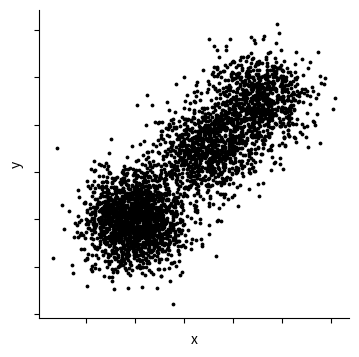
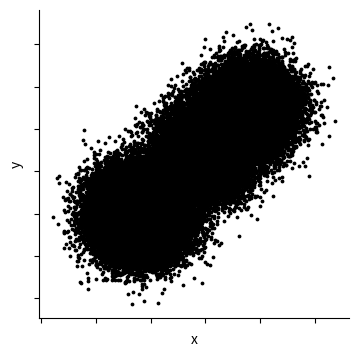
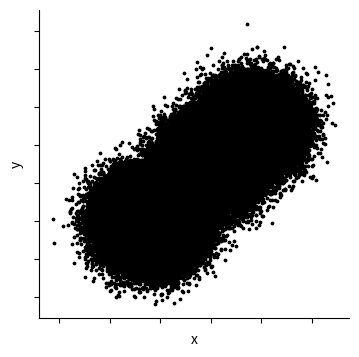

Reproduce these figures in Python, in order.
import numpy as np
import matplotlib.pyplot as plt
import os

# Create a folder on the desktop to save plots
folder_path = os.path.join(os.path.expanduser("~"), "Desktop", "gist_clusters_specific_030424")
os.makedirs(folder_path, exist_ok=True)
np.random.seed(42)

def generate_clusters_specific(num_clusters, cluster_means, cluster_covariances, num_points_per_cluster):
    data = []
    for i in range(num_clusters):
        # Generate points for the current cluster
        cluster_points = np.random.multivariate_normal(cluster_means[i], cluster_covariances[i], num_points_per_cluster)
        
        # Append points to the data list
        data.append(cluster_points)
    
    # Concatenate points from all clusters
    return np.concatenate(data)

# Number of clusters
num_clusters = 2

# Means for each cluster separated by a distance of 3 units
cluster_means = [[2, 7], [5, 2]]
#distance = 4
#cluster_means = [[2, 7], [6, 2]]
#distance = 5
#cluster_means =[[2, 7], [7, 2]]

# Covariance matrices for each cluster
covariance_cluster1 = [[1, 0.1], [0.1, 1]]
covariance_cluster2 = [[1, 0.1], [0.1, 1]]

cluster_covariances = [covariance_cluster1, covariance_cluster2]

# Number of points per cluster - 60%, 25% and 15%
num_points_per_cluster_list = [[60, 25, 15], [300, 125, 75], [600, 250, 150]]

# Generate and plot clusters for each combination
for num_points_per_cluster in num_points_per_cluster_list:
    # Generate clusters
    data = generate_clusters_specific(num_clusters, cluster_means, cluster_covariances, num_points_per_cluster)

    # Create a scatter plot
    plt.figure(figsize=(4, 4), dpi=300)
    plt.scatter(data[:, 0], data[:, 1], s=3, color='k', marker='o')
    plt.xlabel('x')
    plt.ylabel('y')  
    plt.gca().set_xticklabels([])
    plt.gca().set_yticklabels([])
    plt.gca().spines['top'].set_visible(False)
    plt.gca().spines['right'].set_visible(False)
    title = f'plot_{num_points_per_cluster}_{num_clusters}_clusters_dist_3.png'
    # Save the plot to the folder
    save_path = os.path.join(folder_path, title)
    plt.savefig(save_path, dpi=300)

    # Clear the current plot for the next iteration
    plt.clf()
    plt.close()

print("Plots and CSV data saved to:", folder_path)
